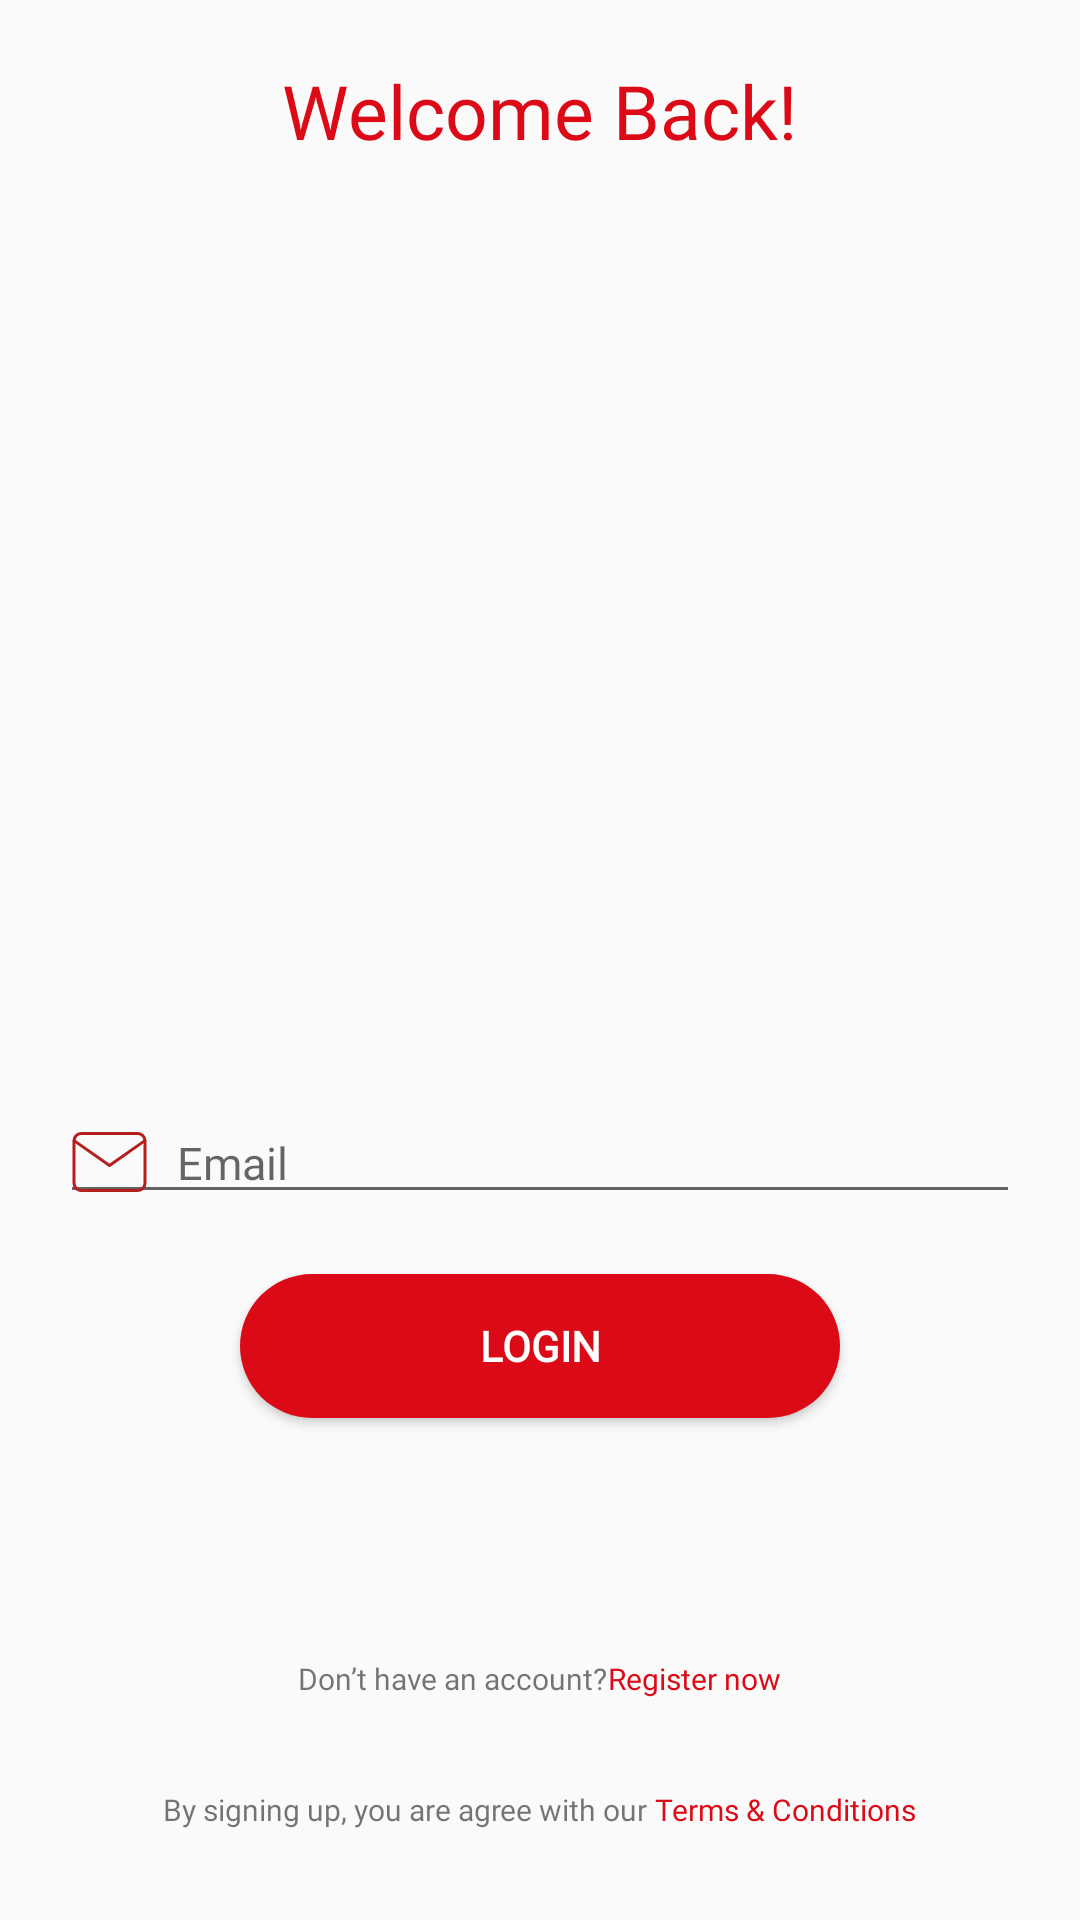

Here is an Android app screen rendered from its layout file. Give the layout XML and the strings, colors and styles it references.
<!-- AndroidManifest.xml: application theme AppTheme -->
<!-- res/layout/activity_login.xml -->
<?xml version="1.0" encoding="utf-8"?>
<LinearLayout xmlns:android="http://schemas.android.com/apk/res/android"
    xmlns:app="http://schemas.android.com/apk/res-auto"
    xmlns:tools="http://schemas.android.com/tools"
    android:layout_width="match_parent"
    android:layout_height="match_parent"
    android:gravity="center_horizontal"
    android:orientation="vertical"
    tools:context=".loginAndSignUp.Login">

    <TextView
        android:layout_width="wrap_content"
        android:layout_height="wrap_content"
        android:layout_marginTop="20dp"
        android:fontFamily="@font/montserrat_bold"
        android:text="Welcome Back!"
        android:textColor="@color/colorPrimary"
        android:textSize="25sp" />

    <Space
        android:layout_width="wrap_content"
        android:layout_height="wrap_content"
        android:layout_weight="1" />

    <EditText
        android:id="@+id/edt_email"
        android:layout_width="match_parent"
        android:layout_height="wrap_content"
        android:hint="Email"
        android:layout_marginStart="20dp"
        android:layout_marginEnd="20dp"
        android:layout_marginBottom="20dp"
        android:textSize="15sp"
        android:drawableLeft="@drawable/ic_mail_icon"
        android:drawablePadding="10dp"

        />



    <Button
        android:id="@+id/login"
        android:layout_width="200dp"
        android:layout_height="wrap_content"
        android:text="Login"
        android:textColor="@color/white"
        android:fontFamily="@font/montserrat_bold"
        android:textStyle="bold"
        android:layout_marginBottom="80dp"
        android:background="@drawable/background_btn_login"/>
    <LinearLayout
        android:layout_width="wrap_content"
        android:layout_height="wrap_content"
        android:layout_marginBottom="30dp"
        android:orientation="horizontal">

        <TextView
            android:layout_width="wrap_content"
            android:layout_height="wrap_content"
            android:text="Don’t have an account?"
            android:textSize="10sp" />

        <TextView
            android:id="@+id/register"
            android:layout_width="wrap_content"
            android:layout_height="wrap_content"
            android:text="Register now"
            android:textColor="@color/colorPrimary"
            android:textSize="10sp" />
    </LinearLayout>

    <LinearLayout
        android:layout_width="wrap_content"
        android:layout_height="wrap_content"
        android:layout_marginBottom="30dp"
        android:orientation="horizontal">

        <TextView
            android:layout_width="wrap_content"
            android:layout_height="wrap_content"
            android:text="By signing up, you are agree with our"
            android:textSize="10sp" />

        <TextView
            android:layout_width="wrap_content"
            android:layout_height="wrap_content"
            android:text=" Terms &amp; Conditions"
            android:textColor="@color/colorPrimary"
            android:textSize="10sp" />
    </LinearLayout>


</LinearLayout>
<!-- resources referenced by this layout -->
<resources>
  <color name="colorPrimary">#db0a16</color>
  <color name="white">#FFFFFF</color>
  <!-- drawable background_btn_login (drawable) -->
  <?xml version="1.0" encoding="utf-8"?>
  <shape
      android:shape="rectangle"
      xmlns:android="http://schemas.android.com/apk/res/android">
      <solid android:color="@color/colorPrimary"/>
      <corners android:radius="30dp"/>
  
  </shape>
  <!-- drawable ic_mail_icon (drawable) -->
  <vector xmlns:android="http://schemas.android.com/apk/res/android"
      android:width="24.985dp"
      android:height="19.873dp"
      android:viewportWidth="24.985"
      android:viewportHeight="19.873">
    <path
        android:pathData="M3.055,0.5L21.928,0.5a2.366,2.366 0,0 1,2.359 2.359L24.287,17.014a2.366,2.366 0,0 1,-2.359 2.359L3.055,19.373A2.366,2.366 0,0 1,0.696 17.014L0.696,2.859A2.366,2.366 0,0 1,3.055 0.5Z"
        android:strokeLineJoin="round"
        android:strokeWidth="1"
        android:fillColor="#00000000"
        android:strokeColor="#b61e1e"
        android:strokeLineCap="round"/>
    <path
        android:pathData="M24.288,2.859 L12.496,11.116 0.696,2.859"
        android:strokeLineJoin="round"
        android:strokeWidth="1"
        android:fillColor="#00000000"
        android:strokeColor="#b61e1e"
        android:strokeLineCap="round"/>
  </vector>
  <!-- drawable ic_password (drawable) -->
  <vector xmlns:android="http://schemas.android.com/apk/res/android"
      android:width="21.588dp"
      android:height="23.88dp"
      android:viewportWidth="21.588"
      android:viewportHeight="23.88">
    <path
        android:pathData="M2.788,10.796L18.8,10.796a2.288,2.288 0,0 1,2.288 2.288L21.088,21.096A2.288,2.288 0,0 1,18.8 23.38L2.788,23.38A2.288,2.288 0,0 1,0.5 21.096L0.5,13.084A2.288,2.288 0,0 1,2.788 10.796Z"
        android:strokeLineJoin="round"
        android:strokeWidth="1"
        android:fillColor="#00000000"
        android:strokeColor="#b61f1f"
        android:strokeLineCap="round"/>
    <path
        android:pathData="M5.076,10.8L5.076,6.22a5.72,5.72 0,1 1,11.44 0L16.516,10.8"
        android:strokeLineJoin="round"
        android:strokeWidth="1"
        android:fillColor="#00000000"
        android:strokeColor="#b61f1f"
        android:strokeLineCap="round"/>
  </vector>
  <!-- drawable ic_password_visible (drawable) -->
  <vector xmlns:android="http://schemas.android.com/apk/res/android"
      android:width="27.8dp"
      android:height="20.488dp"
      android:viewportWidth="27.8"
      android:viewportHeight="20.488">
    <path
        android:pathData="M0.5,10.244S5.372,0.5 13.9,0.5s13.4,9.744 13.4,9.744 -4.872,9.744 -13.4,9.744S0.5,10.244 0.5,10.244Z"
        android:strokeLineJoin="round"
        android:strokeWidth="1"
        android:fillColor="#00000000"
        android:strokeColor="#a2a2a2"
        android:strokeLineCap="round"/>
    <path
        android:pathData="M17.552,10.244A3.654,3.654 0,1 1,13.898 6.59a3.654,3.654 0,0 1,3.654 3.654Z"
        android:strokeLineJoin="round"
        android:strokeWidth="1"
        android:fillColor="#00000000"
        android:strokeColor="#a2a2a2"
        android:strokeLineCap="round"/>
  </vector>
  <style name="AppTheme" parent="Theme.AppCompat.Light.NoActionBar">
          
  
          <item name="colorPrimary">@color/colorPrimary</item>
          <item name="colorPrimaryDark">@color/colorPrimaryDark</item>
          <item name="colorAccent">@color/colorAccent</item>
          <item name="fontFamily">@font/montserrat_regular</item>
          <item name="colorControlActivated">@color/colorPrimary</item>
      </style>
  <color name="colorPrimaryDark">#0C0B0B</color>
  <color name="colorAccent">#A5A5A5</color>
</resources>
